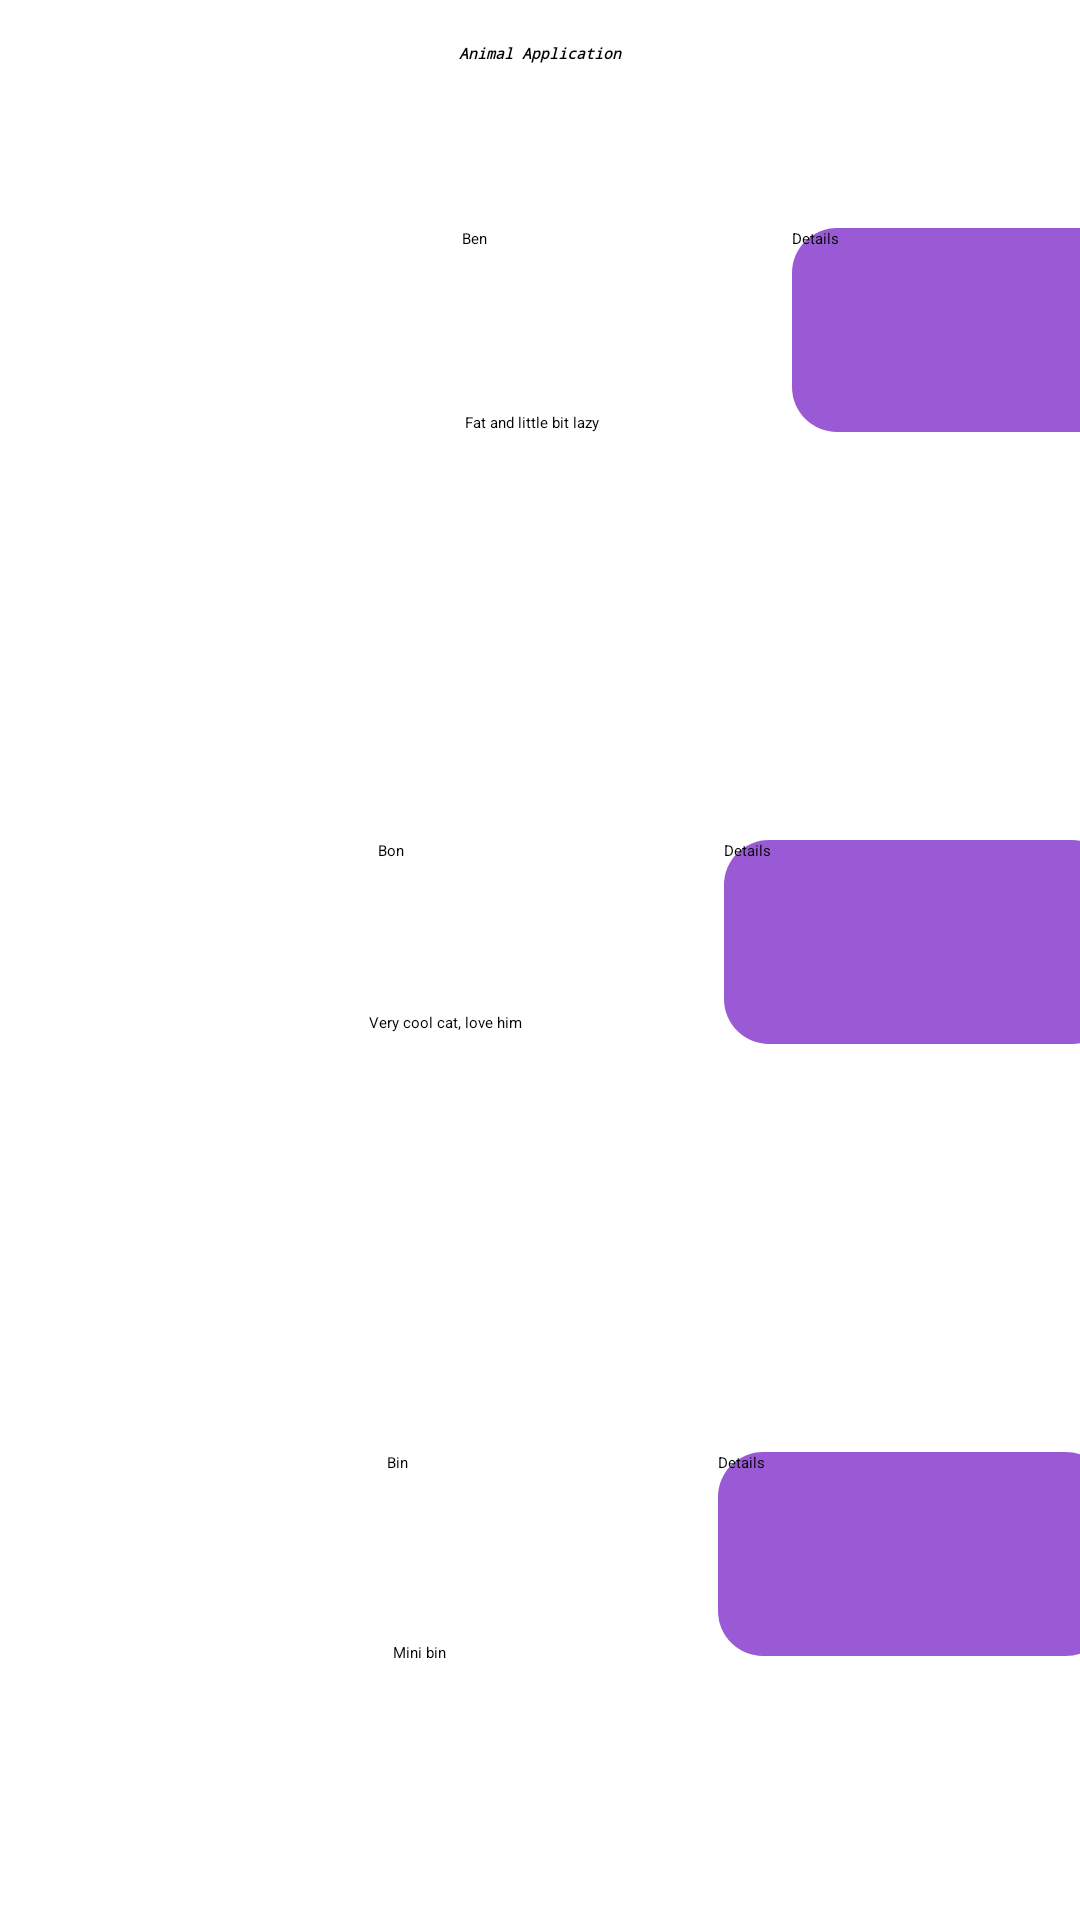

Android layout source for this screen:
<!-- AndroidManifest.xml: application theme Theme.TestOne -->
<!-- res/layout/activity_main.xml -->
<?xml version="1.0" encoding="utf-8"?>
<androidx.constraintlayout.widget.ConstraintLayout xmlns:android="http://schemas.android.com/apk/res/android"
    xmlns:app="http://schemas.android.com/apk/res-auto"
    xmlns:tools="http://schemas.android.com/tools"
    android:layout_width="match_parent"
    android:layout_height="match_parent"
    tools:context=".MainActivity">

    <TextView
        android:id="@+id/activityMainName"
        style="@style/CustomTextStyle"
        android:layout_width="161dp"
        android:layout_height="36dp"
        android:gravity="center"
        android:text="@string/animal_application"
        app:layout_constraintEnd_toEndOf="parent"
        app:layout_constraintStart_toStartOf="parent"
        app:layout_constraintTop_toTopOf="parent" />

    <androidx.constraintlayout.widget.ConstraintLayout
        android:id="@+id/constraintLayout"
        android:layout_width="411dp"
        android:layout_height="204dp"
        android:layout_marginTop="24dp"
        app:layout_constraintEnd_toEndOf="parent"
        app:layout_constraintHorizontal_bias="0.0"
        app:layout_constraintStart_toStartOf="parent"
        app:layout_constraintTop_toBottomOf="@+id/activityMainName">

        <ImageView
            android:id="@+id/imageView"
            android:layout_width="93dp"
            android:layout_height="105dp"
            app:layout_constraintStart_toStartOf="parent"
            app:layout_constraintTop_toTopOf="parent"
            app:srcCompat="@drawable/baseline_sanitizer"/>

        <TextView
            android:id="@+id/catOneName"
            android:layout_width="98dp"
            android:layout_height="31dp"
            android:layout_marginStart="16dp"
            android:layout_marginTop="4dp"
            android:text="@string/cat_name_Ben"
            android:gravity="center"
            app:layout_constraintStart_toEndOf="@+id/imageView"
            app:layout_constraintTop_toTopOf="parent" />

        <TextView
            android:id="@+id/CatOneDescription"
            android:layout_width="128dp"
            android:layout_height="28dp"
            android:layout_marginStart="20dp"
            android:layout_marginTop="32dp"
            android:gravity="center"
            android:text="@string/cat_description_Ben"
            app:layout_constraintStart_toEndOf="@+id/imageView"
            app:layout_constraintTop_toBottomOf="@+id/catOneName" />

        <Button
            android:id="@+id/CatOneDetails"
            android:layout_width="131dp"
            android:layout_height="68dp"
            android:layout_marginTop="16dp"
            android:layout_marginRight="16dp"
            android:text="@string/details"
            android:background="@drawable/custom_details_button"
            app:layout_constraintEnd_toEndOf="parent"
            app:layout_constraintTop_toTopOf="parent" />
    </androidx.constraintlayout.widget.ConstraintLayout>

    <androidx.constraintlayout.widget.ConstraintLayout
        android:id="@+id/constraintLayout2"
        android:layout_width="416dp"
        android:layout_height="204dp"
        app:layout_constraintEnd_toEndOf="parent"
        app:layout_constraintStart_toStartOf="parent"
        app:layout_constraintTop_toBottomOf="@+id/constraintLayout">

        <ImageView
            android:id="@+id/imageView2"
            android:layout_width="93dp"
            android:layout_height="105dp"
            app:layout_constraintStart_toStartOf="parent"
            app:layout_constraintTop_toTopOf="parent"
            app:srcCompat="@drawable/baseline_sanitizer" />

        <TextView
            android:id="@+id/catTwoName"
            android:layout_width="98dp"
            android:layout_height="31dp"
            android:layout_marginStart="16dp"
            android:layout_marginTop="4dp"
            android:text="@string/cat_name_Bon"
            android:gravity="center"
            app:layout_constraintStart_toEndOf="@+id/imageView2"
            app:layout_constraintTop_toTopOf="parent" />

        <TextView
            android:id="@+id/CatTwoDescription"
            android:layout_width="134dp"
            android:layout_height="36dp"
            android:layout_marginStart="16dp"
            android:layout_marginTop="24dp"
            android:gravity="center"
            android:text="@string/cat_description_Bon"
            app:layout_constraintStart_toEndOf="@+id/imageView2"
            app:layout_constraintTop_toBottomOf="@+id/catTwoName" />

        <Button
            android:id="@+id/CatTwoDetails"
            android:layout_width="131dp"
            android:layout_height="68dp"
            android:layout_marginTop="16dp"
            android:layout_marginRight="16dp"
            android:text="@string/details"
            android:background="@drawable/custom_details_button"
            app:layout_constraintEnd_toEndOf="parent"
            app:layout_constraintTop_toTopOf="parent" />

    </androidx.constraintlayout.widget.ConstraintLayout>

    <androidx.constraintlayout.widget.ConstraintLayout
        android:layout_width="412dp"
        android:layout_height="204dp"
        app:layout_constraintEnd_toEndOf="parent"
        app:layout_constraintStart_toStartOf="parent"
        app:layout_constraintTop_toBottomOf="@+id/constraintLayout2">

        <ImageView
            android:id="@+id/imageView3"
            android:layout_width="93dp"
            android:layout_height="105dp"
            app:layout_constraintStart_toStartOf="parent"
            app:layout_constraintTop_toTopOf="parent"
            app:srcCompat="@drawable/baseline_sanitizer" />

        <TextView
            android:id="@+id/catThreeName"
            android:layout_width="98dp"
            android:layout_height="31dp"
            android:layout_marginStart="16dp"
            android:layout_marginTop="4dp"
            android:text="@string/cat_name_Bin"
            android:gravity="center"
            app:layout_constraintStart_toEndOf="@+id/imageView3"
            app:layout_constraintTop_toTopOf="parent" />

        <TextView
            android:id="@+id/CatThreeDescription"
            android:layout_width="105dp"
            android:layout_height="32dp"
            android:layout_marginStart="20dp"
            android:layout_marginTop="32dp"
            android:gravity="center"
            android:text="@string/cat_description_Bin"
            app:layout_constraintStart_toEndOf="@+id/imageView3"
            app:layout_constraintTop_toBottomOf="@+id/catThreeName" />

        <Button
            android:id="@+id/CatThreeDetails"
            android:layout_width="131dp"
            android:layout_height="68dp"
            android:layout_marginTop="16dp"
            android:layout_marginRight="16dp"
            android:text="@string/details"
            android:background="@drawable/custom_details_button"
            app:layout_constraintEnd_toEndOf="parent"
            app:layout_constraintTop_toTopOf="parent" />

    </androidx.constraintlayout.widget.ConstraintLayout>

</androidx.constraintlayout.widget.ConstraintLayout>
<!-- resources referenced by this layout -->
<resources>
  <!-- drawable custom_details_button (drawable) -->
  <shape xmlns:android="http://schemas.android.com/apk/res/android">
      <corners android:radius="15dp" />
      <solid android:color="#9B5AD5" />
  </shape>
  <string name="animal_application">Animal Application</string>
  <string name="cat_description_Ben">Fat and little bit lazy</string>
  <string name="cat_description_Bin">Mini bin</string>
  <string name="cat_description_Bon">Very cool cat, love him</string>
  <string name="cat_name_Ben">Ben</string>
  <string name="cat_name_Bin">Bin</string>
  <string name="cat_name_Bon">Bon</string>
  <string name="details">Details</string>
  <style name="CustomTextStyle">
          <item name="android:textStyle">bold|italic</item>
          <item name="android:typeface">monospace</item>
      </style>
</resources>
